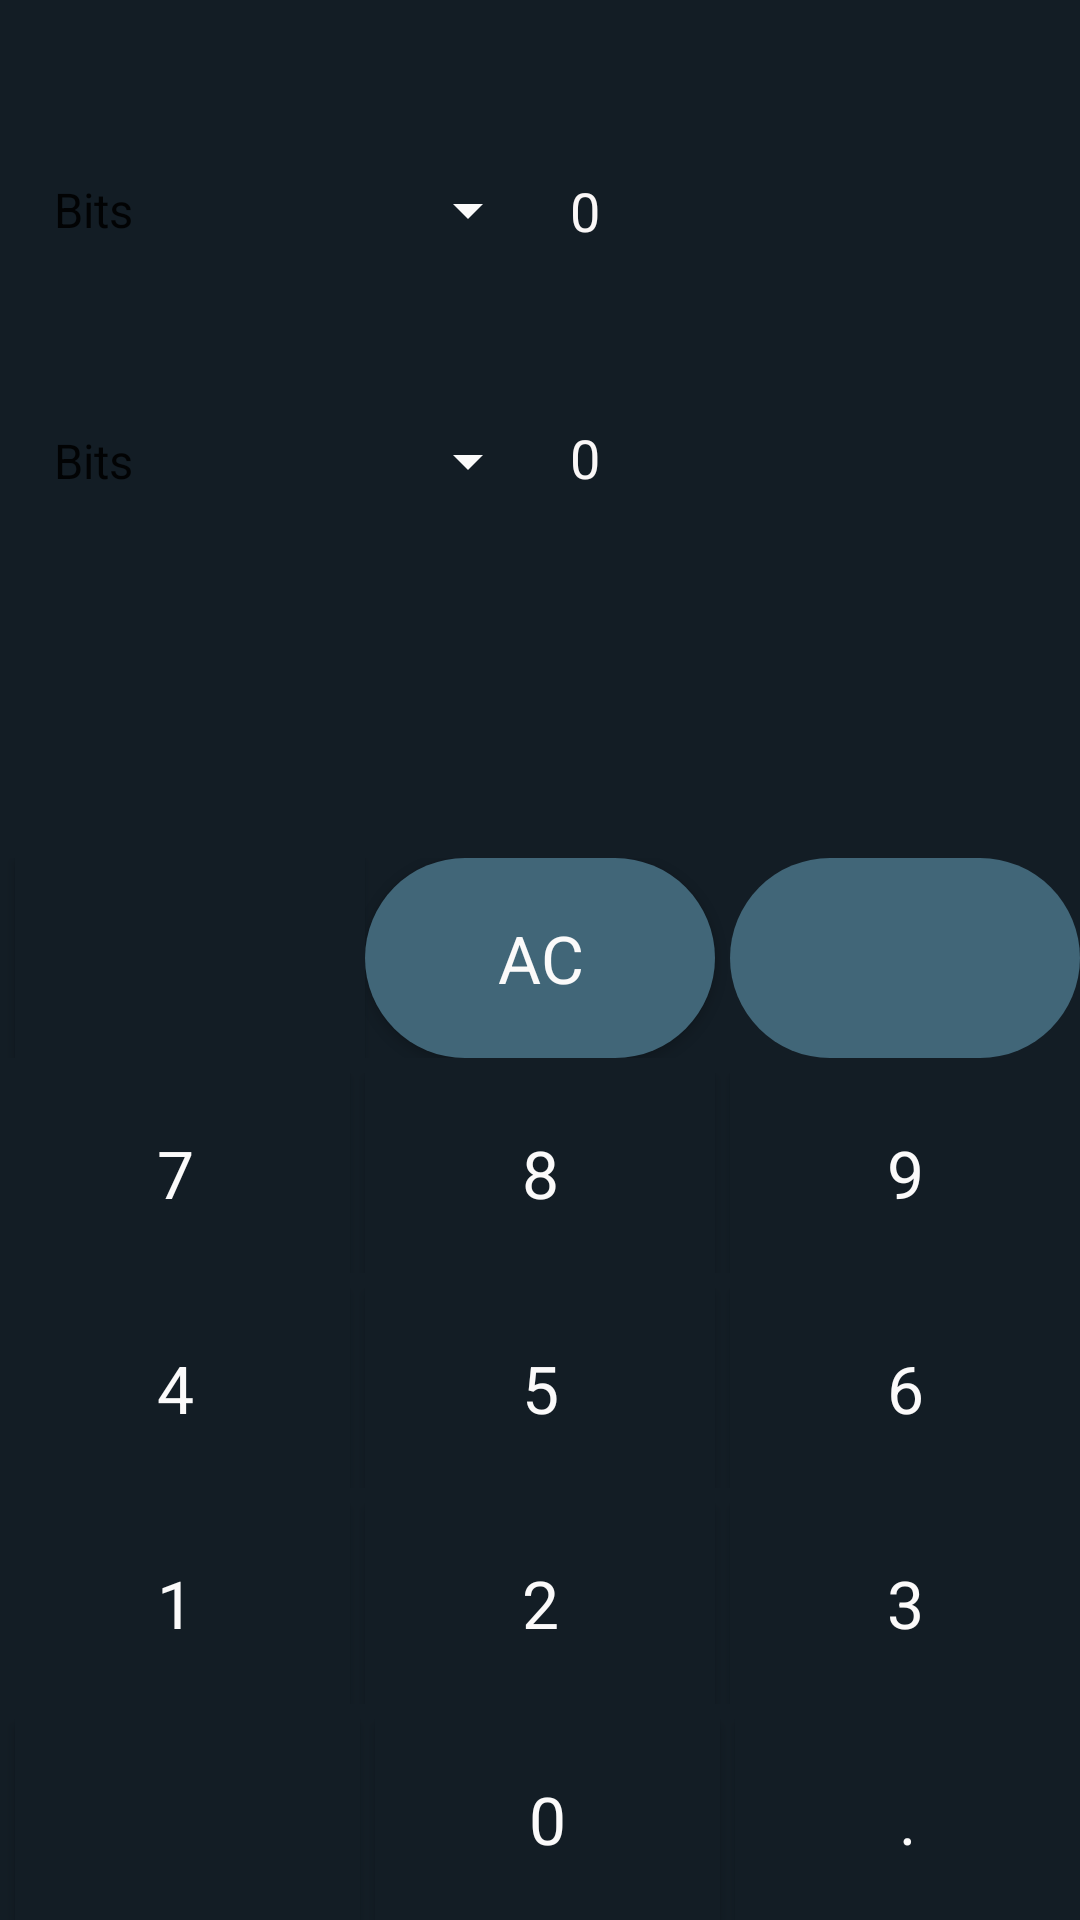

The Android layout XML behind this screen, and the referenced resources:
<!-- AndroidManifest.xml: application theme AppTheme -->
<!-- res/layout/data.xml -->
<?xml version="1.0" encoding="utf-8"?>
<LinearLayout xmlns:android="http://schemas.android.com/apk/res/android"
    xmlns:tools="http://schemas.android.com/tools"
    xmlns:app="http://schemas.android.com/apk/res-auto"
    android:background="#131D25"
    android:orientation="vertical"
    android:layout_width="match_parent"
    android:layout_height="match_parent">
    <LinearLayout
        android:layout_weight="3"
        android:layout_width="match_parent"
        android:orientation="vertical"
        android:layout_height="0dp">


    <LinearLayout
        android:layout_width="match_parent"
        android:layout_height="0dp"
        android:layout_weight="4"
        android:layout_marginLeft="10dp"
        android:gravity="center|start"
        android:orientation="horizontal">
        <Spinner
            android:layout_width="0dp"
            android:layout_weight="1"
            android:layout_height="wrap_content"
            android:id="@+id/spinner_data1"
            android:backgroundTint="#FBFBFB"
            android:entries="@array/data_names"
            />

        <TextView
            android:id="@+id/data_textviewid"
            android:layout_width="0dp"
            android:layout_height="wrap_content"
            android:layout_marginLeft="10dp"
            android:layout_weight="1"
            android:text="0"
            android:textAppearance="@style/TextAppearance.AppCompat.Medium"
            android:textColor="#FAF7F7" />


    </LinearLayout>
        <LinearLayout
            android:layout_width="match_parent"
            android:layout_height="0dp"
            android:layout_weight="4"
            android:layout_marginLeft="10dp"
            android:gravity="top|start"
            android:orientation="horizontal">
            <Spinner
                android:layout_width="0dp"
                android:layout_weight="1"
                android:layout_height="wrap_content"
                android:id="@+id/spinner_data2"
                android:backgroundTint="#FBFBFB"
                android:entries="@array/data_names"
                />

            <TextView
                android:id="@+id/data_textviewid2"
                android:layout_width="0dp"
                android:layout_height="wrap_content"
                android:layout_marginLeft="10dp"
                android:layout_weight="1"
                android:text="0"
                android:textAppearance="@style/TextAppearance.AppCompat.Medium"
                android:textColor="#FAF7F7" />


        </LinearLayout>

    </LinearLayout>
    <LinearLayout
        android:layout_weight="1"
        android:orientation="vertical"
        android:layout_width="match_parent"
        android:layout_height="wrap_content">




        <LinearLayout
            android:layout_marginTop="5dp"
            android:layout_width="match_parent"
            android:layout_height="0dp"
            android:layout_weight="1"
            android:orientation="horizontal"
            android:layout_gravity="center"
            android:gravity="center"
            >
            <Button
                android:layout_width="0dp"
                android:layout_height="match_parent"
                android:layout_marginLeft="5dp"
                android:layout_weight="1"
                android:background="#131D25"
                android:textAppearance="@style/TextAppearance.AppCompat.Large"
                android:textColor="#FBFAFA" />


            <Button
                android:id="@+id/data_btu1"
                android:layout_width="0dp"
                android:layout_height="match_parent"
                android:layout_weight="1"
                android:background="@drawable/btn_background"
                android:text="AC"
                android:textAppearance="@style/TextAppearance.AppCompat.Large"
                android:textColor="#FBFAFA" />

            <ImageButton
                android:id="@+id/data_btu2"
                android:layout_width="0dp"
                android:layout_height="match_parent"
                android:layout_marginLeft="5dp"
                android:layout_weight="1"
                android:background="@drawable/btn_background"
                android:src="@drawable/ic_back"/>

        </LinearLayout>
        <LinearLayout
            android:layout_marginTop="5dp"
            android:layout_width="match_parent"
            android:layout_height="0dp"
            android:layout_weight="1"
            android:orientation="horizontal"
            android:layout_gravity="center"
            android:gravity="center"
            >

            <Button
                android:id="@+id/data_btu3"
                android:layout_width="0dp"
                android:layout_height="match_parent"
                android:layout_weight="1"
                android:background="#131D25"
                android:text="7"
                android:textAppearance="@style/TextAppearance.AppCompat.Large"
                android:textColor="#FBFAFA" />

            <Button
                android:id="@+id/data_btu4"
                android:layout_width="0dp"
                android:layout_height="match_parent"
                android:layout_marginLeft="5dp"
                android:layout_weight="1"
                android:background="#131D25"
                android:text="8"
                android:textAppearance="@style/TextAppearance.AppCompat.Large"
                android:textColor="#FBFAFA" />

            <Button
                android:id="@+id/data_btu5"
                android:layout_width="0dp"
                android:layout_height="match_parent"
                android:layout_marginLeft="5dp"
                android:layout_weight="1"
                android:background="#131D25"
                android:text="9"
                android:textAppearance="@style/TextAppearance.AppCompat.Large"
                android:textColor="#FBFAFA" />

        </LinearLayout>
        <LinearLayout
            android:layout_marginTop="5dp"
            android:layout_width="match_parent"
            android:layout_height="0dp"
            android:layout_weight="1"
            android:orientation="horizontal"
            android:layout_gravity="center"
            android:gravity="center"
            >

            <Button
                android:id="@+id/data_btu6"
                android:layout_width="0dp"
                android:layout_height="match_parent"
                android:layout_weight="1"
                android:background="#131D25"
                android:text="4"
                android:textAppearance="@style/TextAppearance.AppCompat.Large"
                android:textColor="#FBFAFA" />

            <Button
                android:id="@+id/data_btu7"
                android:layout_width="0dp"
                android:layout_height="match_parent"
                android:layout_marginLeft="5dp"
                android:layout_weight="1"
                android:background="#131D25"
                android:text="5"
                android:textAppearance="@style/TextAppearance.AppCompat.Large"
                android:textColor="#FBFAFA" />

            <Button
                android:id="@+id/data_btu8"
                android:layout_width="0dp"
                android:layout_height="match_parent"
                android:layout_marginLeft="5dp"
                android:layout_weight="1"
                android:background="#131D25"
                android:text="6"
                android:textAppearance="@style/TextAppearance.AppCompat.Large"
                android:textColor="#FBFAFA" />

        </LinearLayout>
        <LinearLayout
            android:layout_marginTop="5dp"
            android:layout_width="match_parent"
            android:layout_height="0dp"
            android:layout_weight="1"
            android:orientation="horizontal"
            android:layout_gravity="center"
            android:gravity="center"
            >

            <Button
                android:id="@+id/data_btu9"
                android:layout_width="0dp"
                android:layout_height="match_parent"
                android:layout_weight="1"
                android:background="#131D25"
                android:text="1"
                android:textAppearance="@style/TextAppearance.AppCompat.Large"
                android:textColor="#FBFAFA" />

            <Button
                android:id="@+id/data_btu10"
                android:layout_width="0dp"
                android:layout_height="match_parent"
                android:layout_marginLeft="5dp"
                android:layout_weight="1"
                android:background="#131D25"
                android:text="2"
                android:textAppearance="@style/TextAppearance.AppCompat.Large"
                android:textColor="#FBFAFA" />

            <Button
                android:id="@+id/data_btu11"
                android:layout_width="0dp"
                android:layout_height="match_parent"
                android:layout_marginLeft="5dp"
                android:layout_weight="1"
                android:background="#131D25"
                android:text="3"
                android:textAppearance="@style/TextAppearance.AppCompat.Large"
                android:textColor="#FBFAFA" />

        </LinearLayout>
        <LinearLayout
            android:layout_marginTop="5dp"
            android:layout_width="match_parent"
            android:layout_height="0dp"
            android:layout_weight="1"
            android:orientation="horizontal"
            android:layout_gravity="center"
            android:gravity="center"

            >
            <Button
                android:layout_width="0dp"
                android:layout_height="match_parent"
                android:layout_marginLeft="5dp"
                android:layout_weight="1"
                android:background="#131D25"
                android:textAppearance="@style/TextAppearance.AppCompat.Large"
                android:textColor="#FBFAFA" />

            <Button
                android:id="@+id/data_btu12"
                android:layout_width="0dp"
                android:layout_height="match_parent"
                android:layout_marginLeft="5dp"
                android:layout_weight="1"
                android:background="#131D25"
                android:text="0"
                android:textAppearance="@style/TextAppearance.AppCompat.Large"
                android:textColor="#FBFAFA" />

            <Button
                android:id="@+id/data_btu13"
                android:layout_width="0dp"
                android:layout_height="match_parent"
                android:layout_marginLeft="5dp"
                android:layout_weight="1"
                android:background="#131D25"
                android:text="."
                android:textAppearance="@style/TextAppearance.AppCompat.Large"
                android:textColor="#FBFAFA" />

        </LinearLayout>
    </LinearLayout>

</LinearLayout>
<!-- resources referenced by this layout -->
<resources>
  <string-array name="data_names">
          <item>Bits</item>
          <item>Bytes</item>
          <item>Kilobytes</item>
          <item>MegaBytes</item>
          <item>Gigabytes</item>
          <item>Terabytes</item>
      </string-array>
  <!-- drawable btn_background (drawable) -->
  <?xml version="1.0" encoding="utf-8"?>
  <shape xmlns:android="http://schemas.android.com/apk/res/android">
  
      <solid android:color="#416678"/>
      <corners android:radius="100dp"/>
  </shape>
  <style name="AppTheme" parent="Theme.AppCompat.Light.NoActionBar">
          
          <item name="colorPrimary">#0E3E55</item>
          <item name="colorPrimaryDark">#0E3E55</item>
          <item name="colorAccent">@color/colorAccent</item>
          <item name="android:statusBarColor">#00000000</item>
      </style>
  <!-- not gathered from this repository: default colours our renderer supplied (Android Studio template values) -->
  <color name="colorAccent">#FF03DAC5</color>
</resources>
